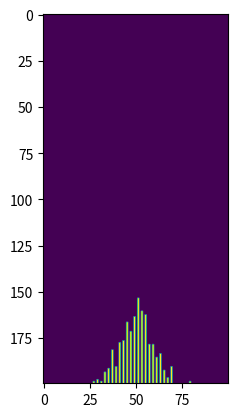

Write the Python code that produced this figure.
import matplotlib.pyplot as plt
import numpy as np
import random as rd
plt.interactive(True)

fig,ax=plt.subplots()

global dim
dim=200
nb=400

#

    
def affiche(L,t):
    for elem in L:
        a,b=elem
        t[a,b]=1-t[a,b]


def bouge(L,t):
    l=[]
    for elem in L:
        a,b=elem
        if a<dim-1:
            if a%2==0 and a<3*dim//4:
                t[a,b]=0
                if rd.randint(0,1)==0:
                    b=min(dim//2-1,b+1)
                else:
                    b=max(b-1,0)
            if t[a+1,b]==0:
                t[a+1,b]=1
                t[a,b]=0
                elem=(a+1,b)
                
            else:
                t[a,b]=1
        l.append(elem)
    return l
                
plt.close()
L=[(0,dim//4)]
tab=np.zeros((dim,dim//2))
L=bouge(L,tab)
im=plt.imshow(tab)

for i in range(nb+dim+1):
    if i<nb:
        L.append((0,dim//4))
    L=bouge(L,tab)
    if i%10==0:
        im.set_data(tab)
        im.axes.figure.canvas.draw()
        plt.pause(0.000001)
plt.show()